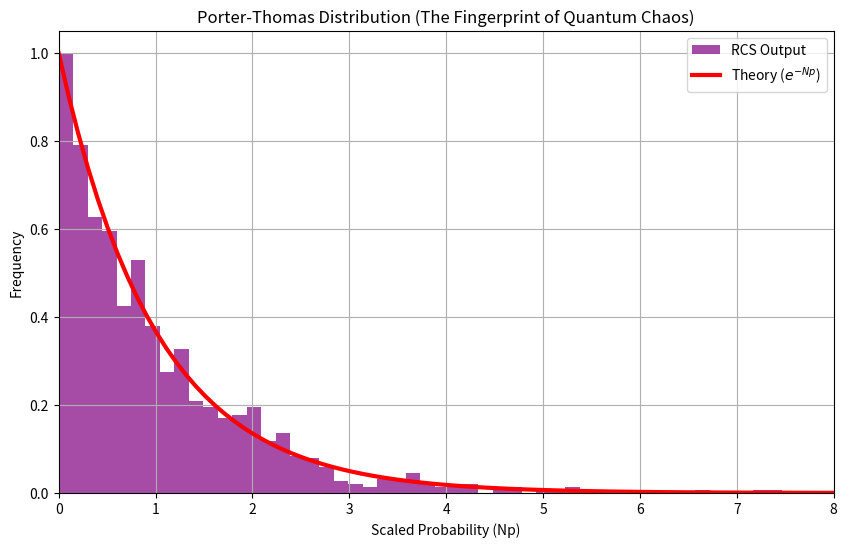

Write the Python code that produced this figure.
import numpy as np
import matplotlib.pyplot as plt

# PART 4 CODE: Porter-Thomas Distribution
# The output probabilities of RCS follow an exponential distribution.

def porter_thomas_demo(num_qubits=10):
    dim = 2**num_qubits
    # Simulate a random state vector
    psi = np.random.randn(dim) + 1j * np.random.randn(dim)
    psi = psi / np.linalg.norm(psi)
    
    probabilities = np.abs(psi)**2
    
    # Scaled probabilities N * p
    scaled_probs = dim * probabilities
    
    # Plot histogram
    plt.figure(figsize=(10, 6))
    plt.hist(scaled_probs, bins=50, density=True, alpha=0.7, color='purple', label='RCS Output')
    
    # Theory: e^-x
    x = np.linspace(0, 10, 100)
    y = np.exp(-x)
    plt.plot(x, y, 'r-', linewidth=3, label='Theory ($e^{-Np}$)')
    
    plt.title("Porter-Thomas Distribution (The Fingerprint of Quantum Chaos)")
    plt.xlabel("Scaled Probability (Np)")
    plt.ylabel("Frequency")
    plt.legend()
    plt.xlim(0, 8)
    plt.grid(True)
    plt.show()

porter_thomas_demo()

import random

# PART 10 CODE: SIMULATING SUPREMACY (Small Scale)
# Simulating RCS on N qubits.

def simulate_random_circuit_sampling(n_qubits, depth):
    print(f"Simulating {n_qubits} qubits at depth {depth}...")
    
    # Theoretical Complexity (2^N)
    state_space = 2**n_qubits
    print(f"State Space Size: {state_space} amplitudes")
    
    # Cost estimates
    if n_qubits <= 20:
        print("Simulation: INSTANT (Laptop)")
    elif n_qubits <= 30:
        print("Simulation: MINUTES (Workstation)")
    elif n_qubits <= 40:
        print("Simulation: DAYS (Supercomputer)")
    elif n_qubits <= 50:
        print("Simulation: YEARS (Exascale)")
    else:
        print("Simulation: IMPOSSIBLE (Supremacy Achieved)")

# Test Cases
simulate_random_circuit_sampling(12, 14)
simulate_random_circuit_sampling(53, 20) # Sycamore
simulate_random_circuit_sampling(70, 24) # Sycamore 2023
